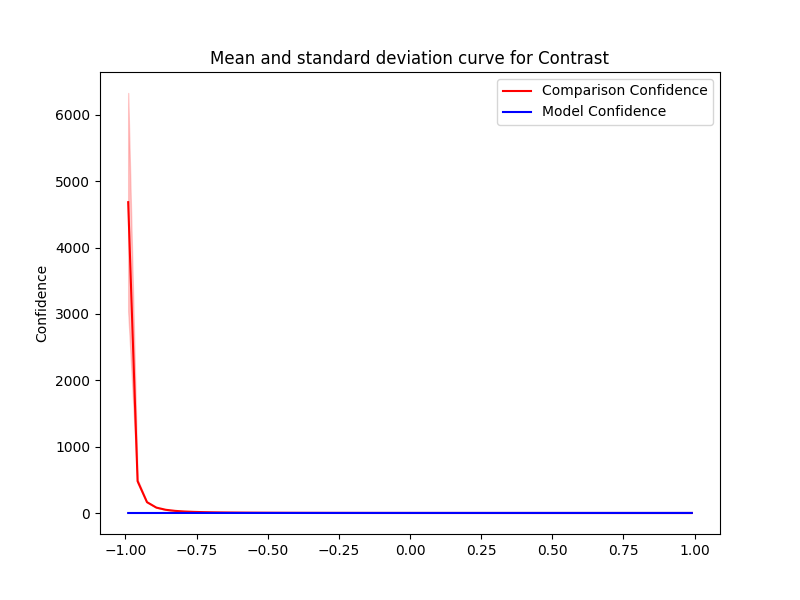

The file beside this chart, header and first rows:
Severity, Mean, Std, Accuracy, Time Taken
0.0, 1, 1.6064011379727392e-07, 0.998, 6.222
0.033, 0.9433, 0.005292, 1.0, 5.22
0.066, 0.8925, 0.011, 1.0, 5.204
0.099, 0.8467, 0.01442, 1.0, 5.502
0.132, 0.8062, 0.01957, 1.0, 6.896
0.165, 0.7698, 0.02627, 1.0, 6.142
0.198, 0.7365, 0.02946, 1.0, 6.847
0.231, 0.7042, 0.03174, 1.0, 6.151
0.264, 0.6774, 0.03579, 1.0, 7.193
0.297, 0.6534, 0.04239, 0.998, 6.794
0.33, 0.6307, 0.04584, 1.0, 6.93
0.363, 0.6085, 0.04622, 1.0, 6.556
0.396, 0.5903, 0.05024, 0.998, 6.907
0.429, 0.5707, 0.05205, 0.998, 6.168
0.462, 0.5541, 0.05434, 1.0, 7.104
0.495, 0.5387, 0.05645, 1.0, 7.098
0.528, 0.5237, 0.05899, 0.998, 6.849
0.561, 0.509, 0.05805, 0.994, 7.228
0.594, 0.4977, 0.06195, 0.998, 11.18
0.627, 0.4867, 0.06397, 0.994, 7.954
0.66, 0.4753, 0.06536, 0.994, 8.191
0.693, 0.4646, 0.06674, 0.99, 8.522
0.726, 0.4575, 0.06801, 0.994, 7.437
0.759, 0.4459, 0.0689, 0.992, 7.903
0.792, 0.4365, 0.06763, 0.994, 8.63
0.825, 0.4294, 0.06928, 0.988, 7.632
0.858, 0.4229, 0.07221, 0.982, 5.939
0.891, 0.4148, 0.07357, 0.98, 4.259
0.924, 0.4082, 0.0736, 0.98, 4.211
0.957, 0.4, 0.07348, 0.974, 3.937
0.99, 0.3937, 0.07414, 0.98, 4.35
-0.0, 1, 2.1634799399084218e-07, 1.0, 4.141
-0.033, 1.069, 0.001074, 1.0, 4.188
-0.066, 1.145, 0.001121, 1.0, 4.401
-0.099, 1.229, 0.001393, 0.998, 3.967
-0.132, 1.324, 0.001646, 1.0, 4.553
-0.165, 1.43, 0.001974, 0.998, 4.689
-0.198, 1.549, 0.002511, 1.0, 3.841
-0.231, 1.686, 0.003363, 0.994, 3.949
-0.264, 1.838, 0.003297, 0.998, 3.94
-0.297, 2.014, 0.003883, 0.996, 3.855
-0.33, 2.216, 0.00487, 0.992, 3.822
-0.363, 2.45, 0.005049, 0.994, 3.855
-0.396, 2.724, 0.006797, 0.992, 3.782
-0.429, 3.054, 0.009835, 0.982, 3.924
-0.462, 3.432, 0.01046, 0.982, 3.816
-0.495, 3.89, 0.0142, 0.97, 3.766
-0.528, 4.454, 0.01376, 0.956, 3.835
-0.561, 5.15, 0.01636, 0.946, 3.857
-0.594, 6.012, 0.01919, 0.926, 4.772
-0.627, 7.12, 0.02364, 0.916, 4.982
-0.66, 8.562, 0.03747, 0.874, 4.954
-0.693, 10.5, 0.04181, 0.854, 5.564
-0.726, 13.16, 0.05465, 0.788, 3.913
-0.759, 16.98, 0.08286, 0.728, 5.325
-0.792, 22.75, 0.1319, 0.646, 4.978
-0.825, 32.03, 0.2712, 0.518, 5.172
-0.858, 48.55, 0.5111, 0.41, 4.857
-0.891, 81.52, 1.183, 0.244, 4.642
-0.924, 163.8, 4.399, 0.146, 4.61
... 2 more rows
